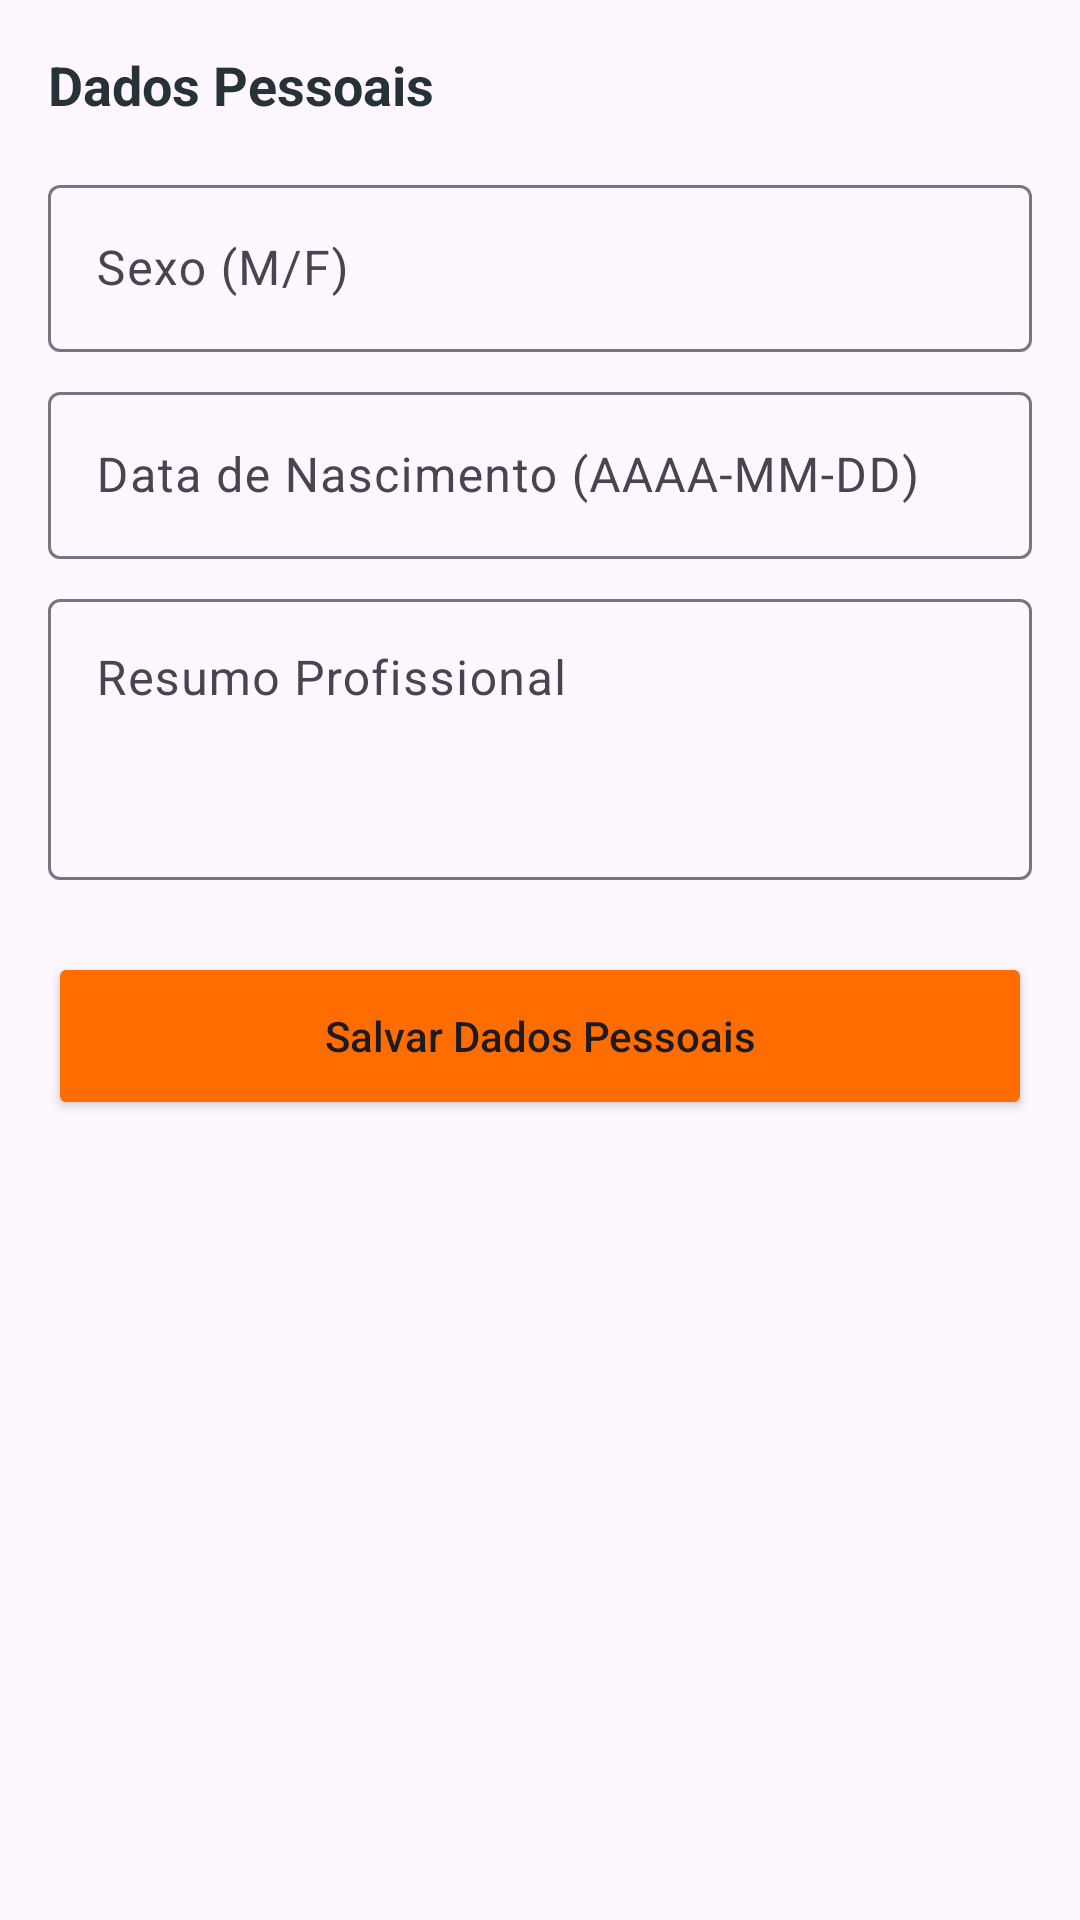

Reconstruct the res/layout file that produces this screen, plus the resources it refers to.
<!-- AndroidManifest.xml: application theme Theme.CurriculumApp -->
<!-- res/layout/fragment_candidato_data.xml -->
<?xml version="1.0" encoding="utf-8"?>
<androidx.core.widget.NestedScrollView xmlns:android="http://schemas.android.com/apk/res/android"
    xmlns:app="http://schemas.android.com/apk/res-auto"
    android:layout_width="match_parent"
    android:layout_height="match_parent"
    android:fillViewport="true">

    <LinearLayout
        android:layout_width="match_parent"
        android:layout_height="wrap_content"
        android:orientation="vertical"
        android:padding="16dp">

        <TextView
            android:layout_width="wrap_content"
            android:layout_height="wrap_content"
            android:text="Dados Pessoais"
            android:textColor="#263238"
            android:textSize="18sp"
            android:textStyle="bold" />

        <com.google.android.material.textfield.TextInputLayout
            android:layout_width="match_parent"
            android:layout_height="wrap_content"
            android:layout_marginTop="16dp">
            <com.google.android.material.textfield.TextInputEditText
                android:id="@+id/etSexo"
                android:layout_width="match_parent"
                android:layout_height="wrap_content"
                android:hint="Sexo (M/F)" />
        </com.google.android.material.textfield.TextInputLayout>

        <com.google.android.material.textfield.TextInputLayout
            android:layout_width="match_parent"
            android:layout_height="wrap_content"
            android:layout_marginTop="8dp">
            <com.google.android.material.textfield.TextInputEditText
                android:id="@+id/etDataNascimento"
                android:layout_width="match_parent"
                android:layout_height="wrap_content"
                android:hint="Data de Nascimento (AAAA-MM-DD)" />
        </com.google.android.material.textfield.TextInputLayout>

        <com.google.android.material.textfield.TextInputLayout
            android:layout_width="match_parent"
            android:layout_height="wrap_content"
            android:layout_marginTop="8dp">
            <com.google.android.material.textfield.TextInputEditText
                android:id="@+id/etResumoProfissional"
                android:layout_width="match_parent"
                android:layout_height="wrap_content"
                android:gravity="top"
                android:hint="Resumo Profissional"
                android:inputType="textMultiLine"
                android:minLines="3" />
        </com.google.android.material.textfield.TextInputLayout>

        <Button
            android:id="@+id/btnSave"
            android:layout_width="match_parent"
            android:layout_height="56dp"
            android:layout_marginTop="24dp"
            android:backgroundTint="@color/primary_orange"
            android:text="Salvar Dados Pessoais"
            android:textAllCaps="false"
            app:cornerRadius="12dp" />

    </LinearLayout>
</androidx.core.widget.NestedScrollView>
<!-- resources referenced by this layout -->
<resources>
  <color name="primary_orange">#FF6D00</color>
  <style name="Theme.CurriculumApp" parent="Base.Theme.CurriculumApp" />
  <style name="Base.Theme.CurriculumApp" parent="Theme.Material3.DayNight.NoActionBar">
          
          
      </style>
</resources>
